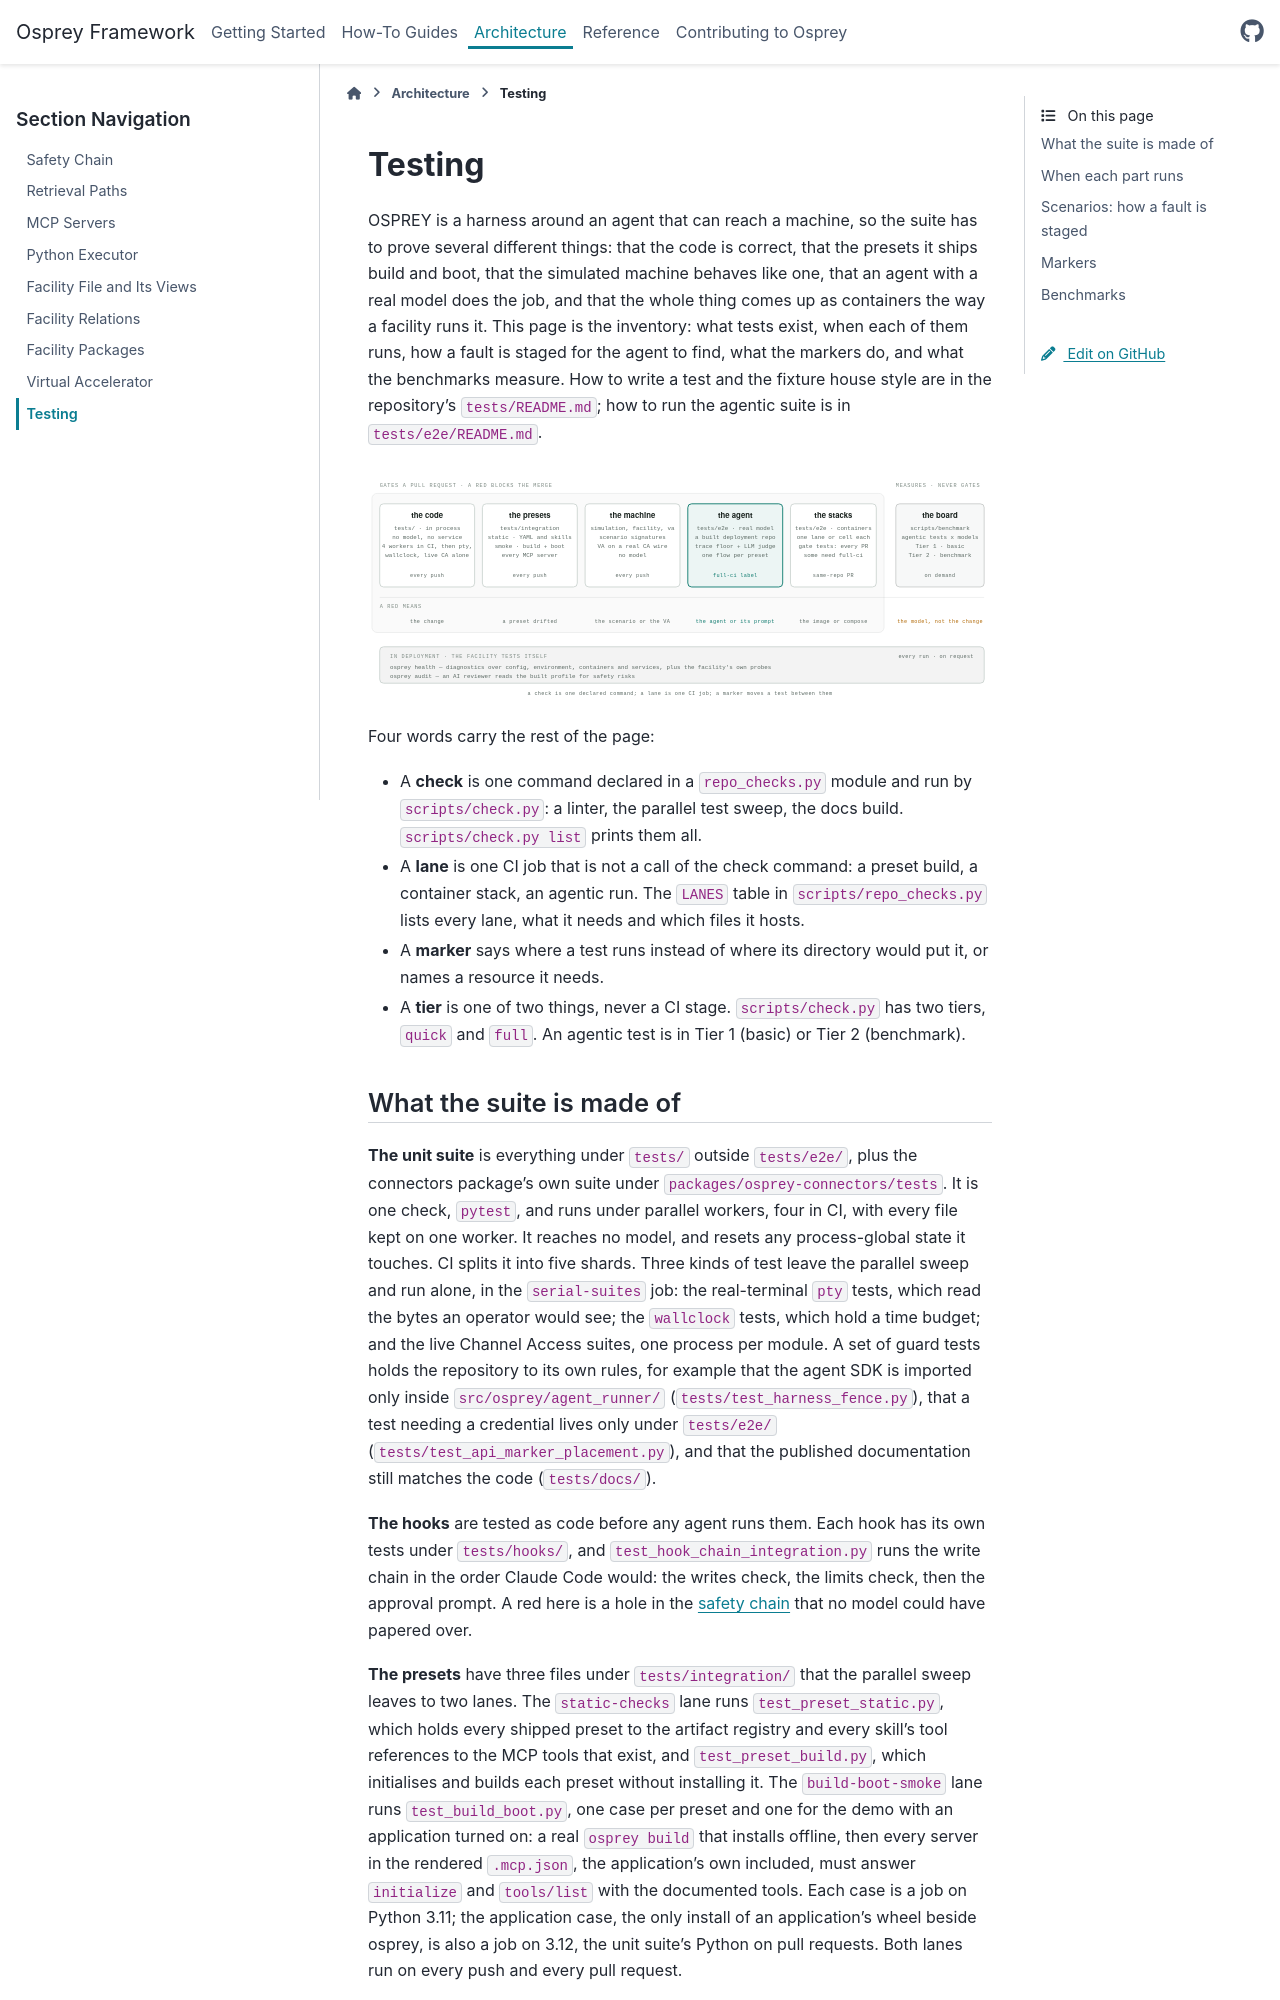

repository: als-apg/osprey · page: architecture/testing.html · generator: sphinx

.. _architecture-testing:

=======
Testing
=======

OSPREY is a harness around an agent that can reach a machine, so the suite has to
prove several different things: that the code is correct, that the presets it ships
build and boot, that the simulated machine behaves like one, that an agent with a
real model does the job, and that the whole thing comes up as containers the way a
facility runs it. This page is the inventory: what tests exist, when each of them
runs, how a fault is staged for the agent to find, what the markers do, and what
the benchmarks measure. How to write a test and the fixture house style are in the
repository's ``tests/README.md``; how to run the agentic suite is in
``tests/e2e/README.md``.

.. raw:: html
   :file: ../_diagrams/testing-suite-map.html

Four words carry the rest of the page:

- A **check** is one command declared in a ``repo_checks.py`` module and run by
  ``scripts/check.py``: a linter, the parallel test sweep, the docs build.
  ``scripts/check.py list`` prints them all.
- A **lane** is one CI job that is not a call of the check command: a preset
  build, a container stack, an agentic run. The ``LANES`` table in
  ``scripts/repo_checks.py`` lists every lane, what it needs and which files it
  hosts.
- A **marker** says where a test runs instead of where its directory would put
  it, or names a resource it needs.
- A **tier** is one of two things, never a CI stage. ``scripts/check.py`` has two
  tiers, ``quick`` and ``full``. An agentic test is in Tier 1 (basic) or Tier 2
  (benchmark).
